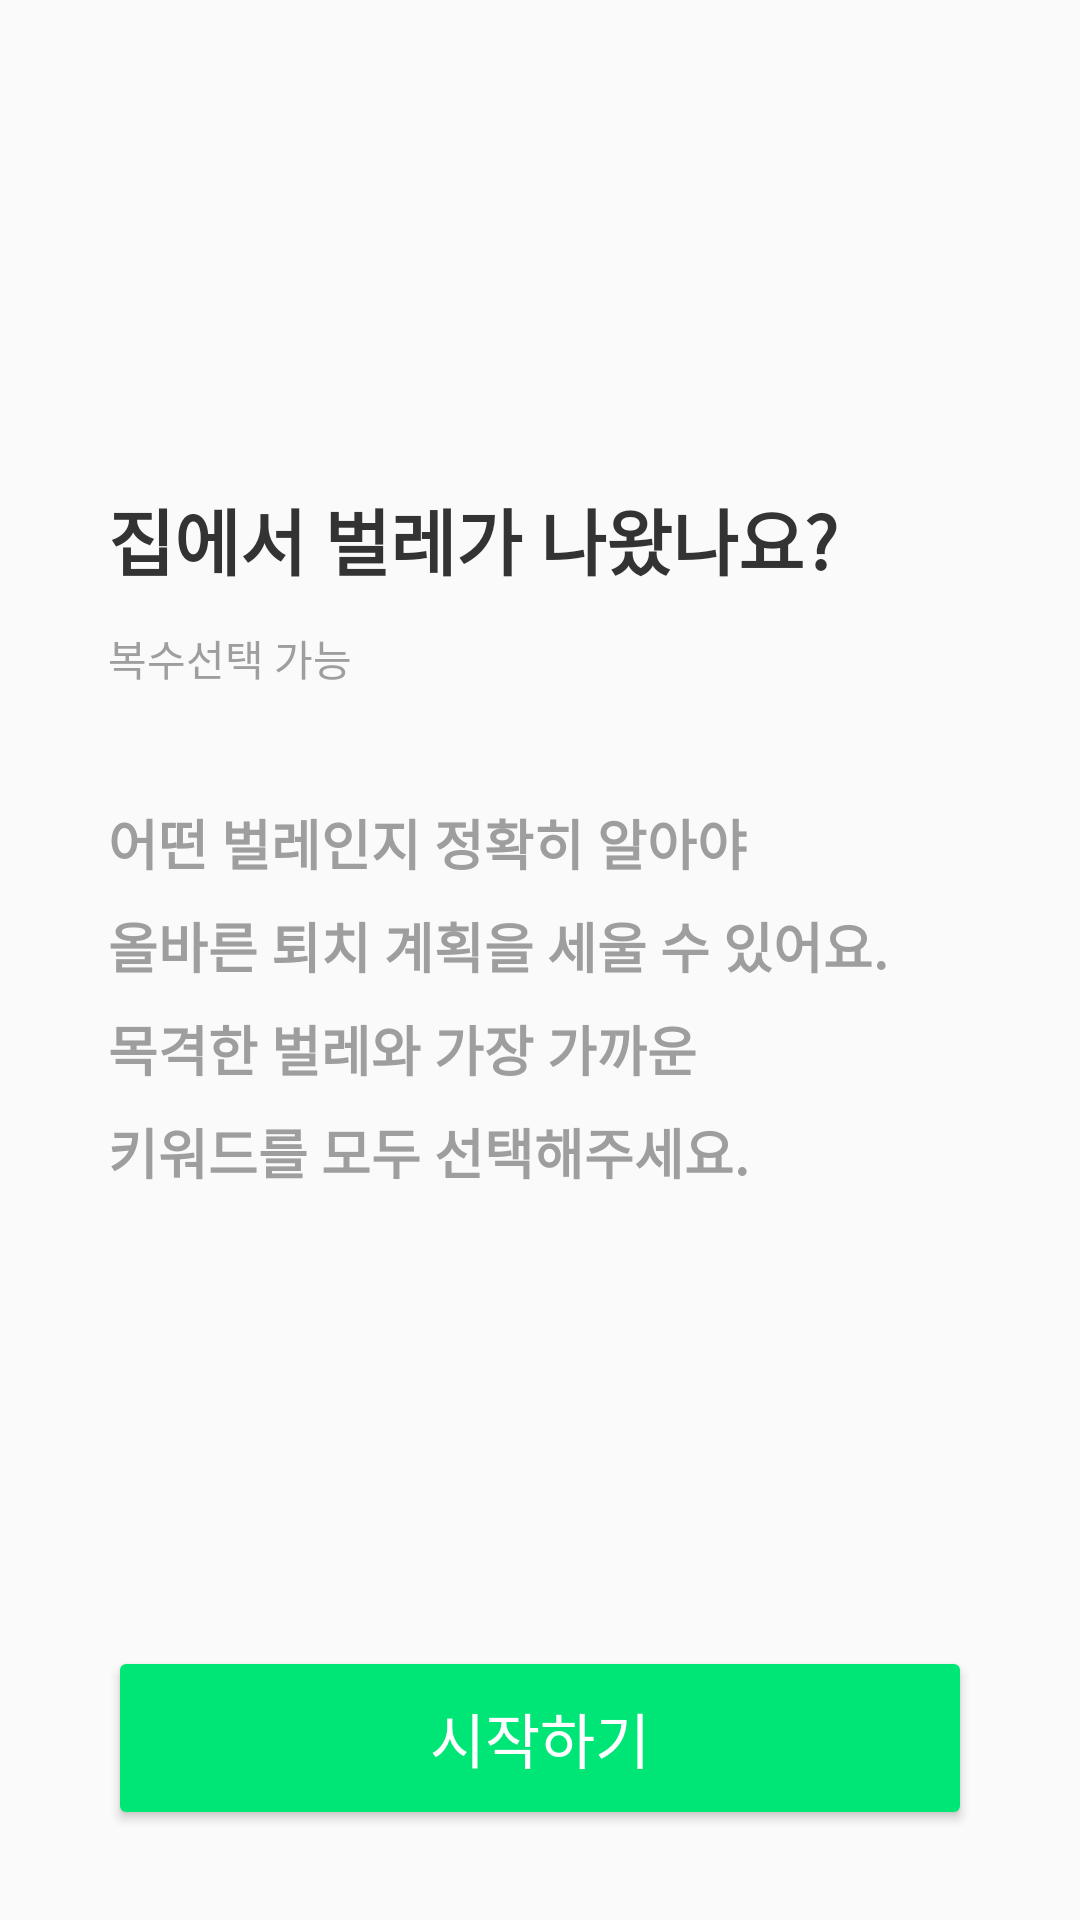

Reconstruct the res/layout file that produces this screen, plus the resources it refers to.
<!-- AndroidManifest.xml: application theme Theme.MyApplication -->
<!-- res/layout/fragment_survey_start.xml -->
<?xml version="1.0" encoding="utf-8"?>
<androidx.constraintlayout.widget.ConstraintLayout xmlns:android="http://schemas.android.com/apk/res/android"
    xmlns:app="http://schemas.android.com/apk/res-auto"
    android:layout_width="match_parent"
    android:layout_height="match_parent"
    android:paddingHorizontal="36dp">

    <LinearLayout
        android:layout_width="match_parent"
        android:layout_height="wrap_content"
        android:orientation="vertical"
        app:layout_constraintBottom_toBottomOf="parent"
        app:layout_constraintEnd_toEndOf="parent"
        app:layout_constraintStart_toStartOf="parent"
        app:layout_constraintTop_toTopOf="parent"
        app:layout_constraintVertical_bias="0.4">

        <TextView
            android:layout_width="match_parent"
            android:layout_height="wrap_content"
            android:text="집에서 벌레가 나왔나요?"
            android:textColor="@color/dark_grey"
            android:textSize="24sp"
            android:textStyle="bold" />

        <TextView
            android:layout_width="match_parent"
            android:layout_height="wrap_content"
            android:layout_marginVertical="12dp"
            android:text="복수선택 가능"
            android:textColor="@color/grey"
            android:textSize="14sp" />

        <TextView
            android:layout_width="match_parent"
            android:layout_height="wrap_content"
            android:layout_marginTop="26dp"
            android:text="어떤 벌레인지 정확히 알아야"
            android:textColor="@color/grey"
            android:textSize="18sp"
            android:textStyle="bold" />

        <TextView
            android:layout_width="match_parent"
            android:layout_height="wrap_content"
            android:layout_marginTop="8dp"
            android:text="올바른 퇴치 계획을 세울 수 있어요."
            android:textColor="@color/grey"
            android:textSize="18sp"
            android:textStyle="bold" />

        <TextView
            android:layout_width="match_parent"
            android:layout_height="wrap_content"
            android:layout_marginTop="8dp"
            android:text="목격한 벌레와 가장 가까운"
            android:textColor="@color/grey"
            android:textSize="18sp"
            android:textStyle="bold" />

        <TextView
            android:layout_width="match_parent"
            android:layout_height="wrap_content"
            android:layout_marginTop="8dp"
            android:text="키워드를 모두 선택해주세요."
            android:textColor="@color/grey"
            android:textSize="18sp"
            android:textStyle="bold" />

    </LinearLayout>

    <Button
        android:id="@+id/btn_start"
        android:layout_width="match_parent"
        android:layout_height="wrap_content"
        android:backgroundTint="@color/turquoise_green"
        android:paddingVertical="16dp"
        android:text="시작하기"
        android:textColor="@color/white"
        android:textSize="20sp"
        android:layout_marginBottom="30dp"
        app:layout_constraintBottom_toBottomOf="parent"
        app:layout_constraintEnd_toEndOf="parent"
        app:layout_constraintStart_toStartOf="parent" />


</androidx.constraintlayout.widget.ConstraintLayout>
<!-- resources referenced by this layout -->
<resources>
  <color name="dark_grey">#333333</color>
  <color name="grey">#9E9E9E</color>
  <color name="turquoise_green">#00e676</color>
  <color name="white">#FFFFFFFF</color>
  <style name="Theme.MyApplication" parent="Theme.AppCompat.Light.NoActionBar">
          
          <item name="colorPrimary">@color/dark_green</item>
          <item name="colorPrimaryVariant">@color/green</item>
          <item name="colorOnPrimary">@color/white</item>
          
          <item name="colorSecondary">@color/orange</item>
          <item name="colorSecondaryVariant">@color/deeper_orange</item>
          <item name="colorOnSecondary">@color/black</item>
          
          <item name="android:statusBarColor" tools:targetApi="l">?attr/colorPrimaryVariant</item>
          
      </style>
  <color name="dark_green">#52c881</color>
  <color name="green">#00e676</color>
  <color name="orange">#ffc74f</color>
  <color name="deeper_orange">#ffbb00</color>
  <color name="black">#FF000000</color>
</resources>
